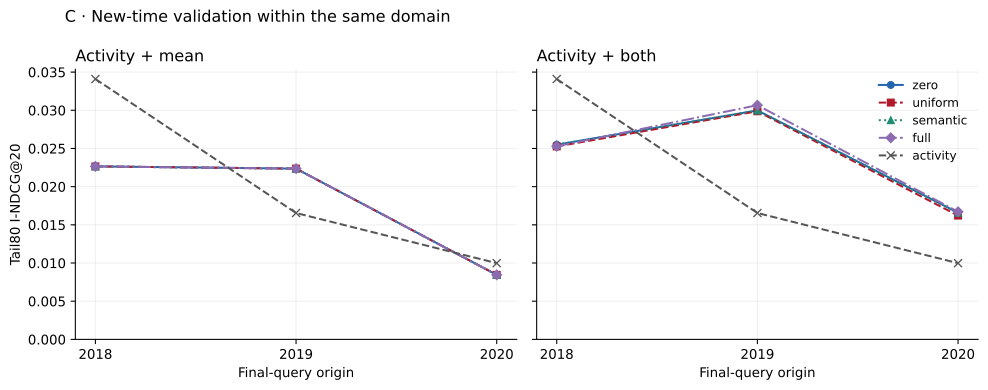

The data file committed next to this chart (first rows):
stage, method, origin, stratum, n_seeds, complete, ndcg10, ndcg10_seed_sd, recall10, recall10_seed_sd, precision10, precision10_seed_sd, coverage10, coverage10_seed_sd, ndcg20, ndcg20_seed_sd, recall20, recall20_seed_sd, precision20, precision20_seed_sd, coverage20, coverage20_seed_sd, ndcg50, ndcg50_seed_sd
c, activity, 2018, tail80, 1, True, 0.0173, , 0.02256, , 0.002256, , 0.0001489, , 0.03409, , 0.08647, , 0.004511, , 0.0005957, , 0.03689, 
c, activity, 2019, tail80, 1, True, 0.01655, , 0.04202, , 0.004202, , 0.0002336, , 0.01655, , 0.04202, , 0.002101, , 0.0002336, , 0.02324, 
c, activity, 2020, tail80, 1, True, 0.004457, , 0.01005, , 0.001005, , 9.742315748453407e-05, , 0.009982, , 0.03015, , 0.001508, , 0.0002923, , 0.02114, 
c, activity_both/full, 2018, tail80, 5, True, 0.02103, 0.002976, 0.04436, 0.008573, 0.004511, 0.0009209, 0.0002978, 6.0793451374545277e-05, 0.02529, 0.003093, 0.06015, 0.008406, 0.003158, 0.0005044, 0.000417, 6.659588933286379e-05, 0.03132, 0.002543
c, activity_both/full, 2019, tail80, 5, True, 0.02256, 0.006344, 0.04118, 0.01274, 0.004538, 0.001274, 0.0002523, 7.086468337041774e-05, 0.03067, 0.008373, 0.07311, 0.02006, 0.003866, 0.001003, 0.0004299, 0.0001116, 0.03433, 0.006373
c, activity_both/full, 2020, tail80, 5, True, 0.01132, 0.003783, 0.03317, 0.01101, 0.003317, 0.001101, 0.0003215, 0.0001067, 0.01672, 0.002697, 0.05427, 0.006552, 0.002714, 0.0003276, 0.0005261, 6.35121282595611e-05, 0.02036, 0.002761
c, activity_both/semantic, 2018, tail80, 5, True, 0.02126, 0.003298, 0.04586, 0.009361, 0.004662, 0.0009803, 0.0003078, 6.4719571182395e-05, 0.0255, 0.003438, 0.06165, 0.009803, 0.003233, 0.0005701, 0.0004269, 7.527921616252906e-05, 0.0299, 0.002965
c, activity_both/semantic, 2019, tail80, 5, True, 0.02182, 0.006467, 0.0395, 0.01246, 0.00437, 0.001246, 0.000243, 6.930702758838991e-05, 0.02998, 0.009063, 0.07143, 0.02377, 0.003782, 0.001188, 0.0004205, 0.0001322, 0.03461, 0.006429
c, activity_both/semantic, 2020, tail80, 5, True, 0.01152, 0.004031, 0.03417, 0.012, 0.003417, 0.0012, 0.0003312, 0.0001163, 0.01658, 0.002705, 0.05427, 0.006552, 0.002714, 0.0003276, 0.0005261, 6.35121282595611e-05, 0.02022, 0.002765
c, activity_both/uniform, 2018, tail80, 5, True, 0.02165, 0.003607, 0.04662, 0.01016, 0.004812, 0.00114, 0.0003177, 7.527921616252903e-05, 0.02526, 0.00311, 0.06015, 0.008406, 0.003158, 0.0005044, 0.000417, 6.659588933286379e-05, 0.03101, 0.002975
c, activity_both/uniform, 2019, tail80, 5, True, 0.02123, 0.006231, 0.03782, 0.01329, 0.004202, 0.001329, 0.0002336, 7.388153965161393e-05, 0.02987, 0.009008, 0.07143, 0.02377, 0.003782, 0.001188, 0.0004205, 0.0001322, 0.03385, 0.006697
c, activity_both/uniform, 2020, tail80, 5, True, 0.01191, 0.00449, 0.03518, 0.0133, 0.003518, 0.00133, 0.000341, 0.0001289, 0.01621, 0.002285, 0.05226, 0.004495, 0.002613, 0.0002247, 0.0005066, 4.3568960543617146e-05, 0.01968, 0.003033
c, activity_both/zero, 2018, tail80, 5, True, 0.02126, 0.003298, 0.04586, 0.009361, 0.004662, 0.0009803, 0.0003078, 6.4719571182395e-05, 0.0255, 0.003438, 0.06165, 0.009803, 0.003233, 0.0005701, 0.0004269, 7.527921616252906e-05, 0.0299, 0.002965
c, activity_both/zero, 2019, tail80, 5, True, 0.02182, 0.006467, 0.0395, 0.01246, 0.00437, 0.001246, 0.000243, 6.930702758838991e-05, 0.02998, 0.009063, 0.07143, 0.02377, 0.003782, 0.001188, 0.0004205, 0.0001322, 0.03461, 0.006429
c, activity_both/zero, 2020, tail80, 5, True, 0.01152, 0.004031, 0.03417, 0.012, 0.003417, 0.0012, 0.0003312, 0.0001163, 0.01658, 0.002705, 0.05427, 0.006552, 0.002714, 0.0003276, 0.0005261, 6.35121282595611e-05, 0.02022, 0.002765
c, activity_mean/full, 2018, tail80, 5, True, 0.01523, 0.009359, 0.03459, 0.02031, 0.003459, 0.002031, 0.0002283, 0.0001341, 0.02265, 0.008943, 0.06316, 0.02354, 0.003158, 0.001177, 0.000417, 0.0001554, 0.02936, 0.008747
c, activity_mean/full, 2019, tail80, 5, True, 0.01605, 0.009415, 0.03193, 0.01616, 0.003193, 0.001616, 0.0001776, 8.988077221471586e-05, 0.02236, 0.01065, 0.05714, 0.02006, 0.002857, 0.001003, 0.0003177, 0.0001116, 0.02929, 0.01013
c, activity_mean/full, 2020, tail80, 5, True, 0.005218, 0.003477, 0.01407, 0.009666, 0.001407, 0.0009666, 0.0001364, 9.36985925357852e-05, 0.008447, 0.004641, 0.02714, 0.01491, 0.001357, 0.0007453, 0.000263, 0.0001445, 0.01242, 0.004978
c, activity_mean/semantic, 2018, tail80, 5, True, 0.01523, 0.009359, 0.03459, 0.02031, 0.003459, 0.002031, 0.0002283, 0.0001341, 0.02265, 0.008943, 0.06316, 0.02354, 0.003158, 0.001177, 0.000417, 0.0001554, 0.02936, 0.008747
c, activity_mean/semantic, 2019, tail80, 5, True, 0.01605, 0.009415, 0.03193, 0.01616, 0.003193, 0.001616, 0.0001776, 8.988077221471586e-05, 0.02236, 0.01065, 0.05714, 0.02006, 0.002857, 0.001003, 0.0003177, 0.0001116, 0.02929, 0.01013
c, activity_mean/semantic, 2020, tail80, 5, True, 0.005218, 0.003477, 0.01407, 0.009666, 0.001407, 0.0009666, 0.0001364, 9.36985925357852e-05, 0.008447, 0.004641, 0.02714, 0.01491, 0.001357, 0.0007453, 0.000263, 0.0001445, 0.01242, 0.004978
c, activity_mean/uniform, 2018, tail80, 5, True, 0.01523, 0.009359, 0.03459, 0.02031, 0.003459, 0.002031, 0.0002283, 0.0001341, 0.02265, 0.008943, 0.06316, 0.02354, 0.003158, 0.001177, 0.000417, 0.0001554, 0.02936, 0.008747
c, activity_mean/uniform, 2019, tail80, 5, True, 0.01605, 0.009415, 0.03193, 0.01616, 0.003193, 0.001616, 0.0001776, 8.988077221471586e-05, 0.02236, 0.01065, 0.05714, 0.02006, 0.002857, 0.001003, 0.0003177, 0.0001116, 0.02929, 0.01013
c, activity_mean/uniform, 2020, tail80, 5, True, 0.005218, 0.003477, 0.01407, 0.009666, 0.001407, 0.0009666, 0.0001364, 9.36985925357852e-05, 0.008447, 0.004641, 0.02714, 0.01491, 0.001357, 0.0007453, 0.000263, 0.0001445, 0.01242, 0.004978
c, activity_mean/zero, 2018, tail80, 5, True, 0.01523, 0.009359, 0.03459, 0.02031, 0.003459, 0.002031, 0.0002283, 0.0001341, 0.02265, 0.008943, 0.06316, 0.02354, 0.003158, 0.001177, 0.000417, 0.0001554, 0.02936, 0.008747
c, activity_mean/zero, 2019, tail80, 5, True, 0.01605, 0.009415, 0.03193, 0.01616, 0.003193, 0.001616, 0.0001776, 8.988077221471586e-05, 0.02236, 0.01065, 0.05714, 0.02006, 0.002857, 0.001003, 0.0003177, 0.0001116, 0.02929, 0.01013
c, activity_mean/zero, 2020, tail80, 5, True, 0.005218, 0.003477, 0.01407, 0.009666, 0.001407, 0.0009666, 0.0001364, 9.36985925357852e-05, 0.008447, 0.004641, 0.02714, 0.01491, 0.001357, 0.0007453, 0.000263, 0.0001445, 0.01242, 0.004978
